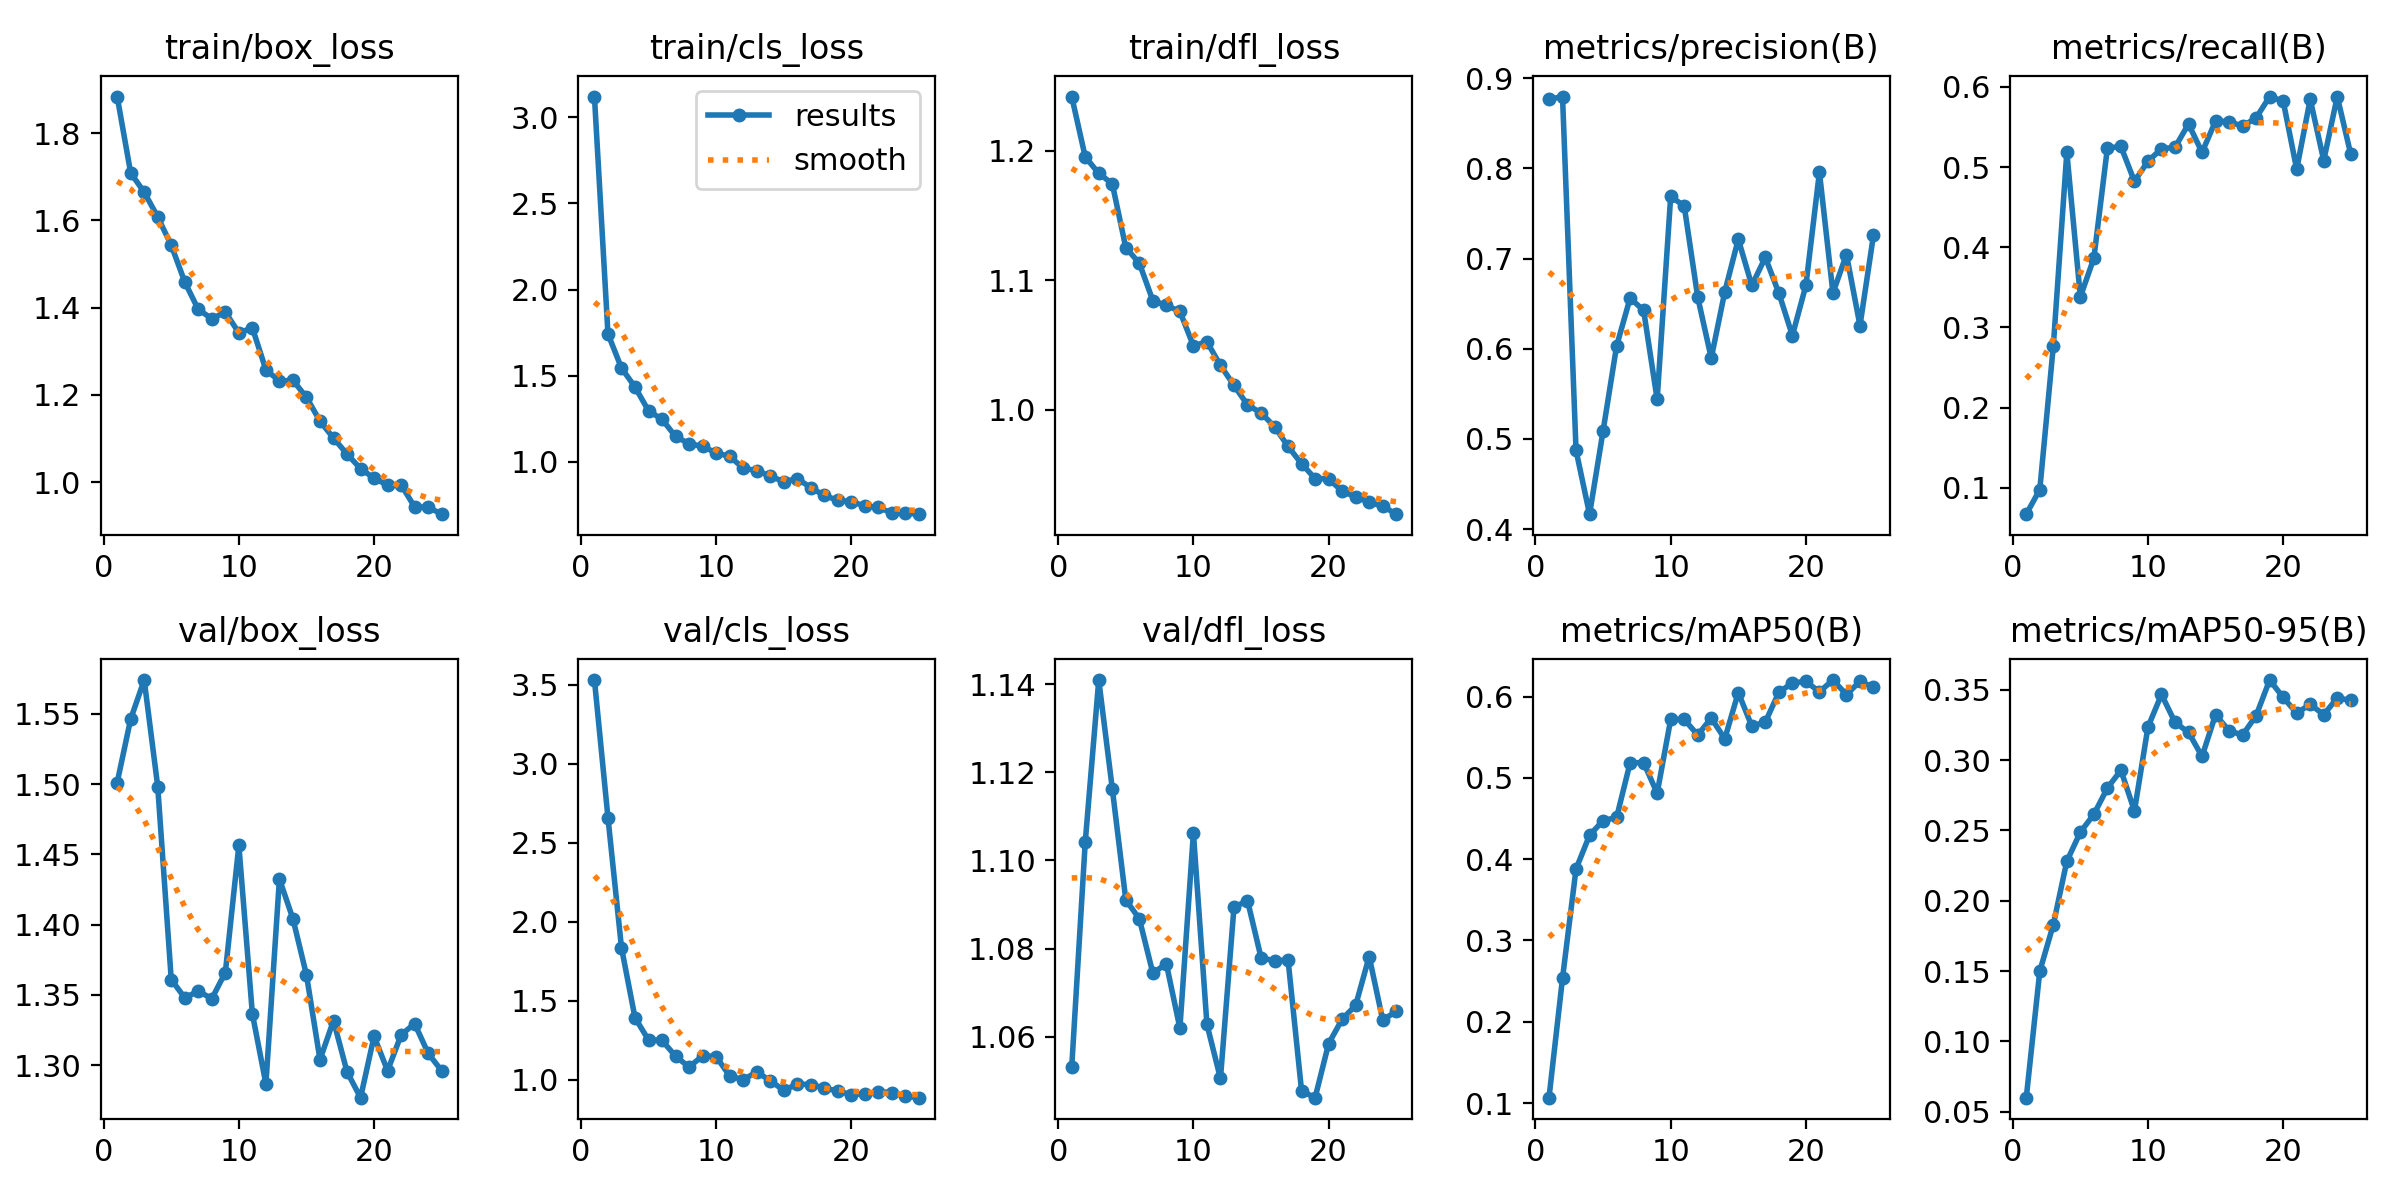

Source data for this figure (header and first rows):
epoch, time, train/box_loss, train/cls_loss, train/dfl_loss, metrics/precision(B), metrics/recall(B), metrics/mAP50(B), metrics/mAP50-95(B), val/box_loss, val/cls_loss, val/dfl_loss, lr/pg0, lr/pg1, lr/pg2
1, 40.95, 1.884, 3.121, 1.242, 0.8764, 0.06697, 0.1066, 0.05996, 1.501, 3.529, 1.053, 0.000408, 0.000408, 0.000408
2, 80.71, 1.708, 1.743, 1.195, 0.8795, 0.09766, 0.2535, 0.1499, 1.546, 2.658, 1.104, 0.000792, 0.000792, 0.000792
3, 120.4, 1.664, 1.544, 1.183, 0.4873, 0.2767, 0.3881, 0.183, 1.574, 1.835, 1.141, 0.001143, 0.001143, 0.001143
4, 160.7, 1.608, 1.434, 1.174, 0.4166, 0.5183, 0.4295, 0.2281, 1.498, 1.392, 1.116, 0.001102, 0.001102, 0.001102
5, 200.8, 1.543, 1.296, 1.125, 0.5089, 0.3382, 0.4475, 0.2487, 1.361, 1.251, 1.091, 0.001052, 0.001052, 0.001052
6, 240, 1.459, 1.247, 1.113, 0.603, 0.3864, 0.4514, 0.2614, 1.348, 1.249, 1.087, 0.001002, 0.001002, 0.001002
7, 279.7, 1.396, 1.147, 1.084, 0.6562, 0.5237, 0.5187, 0.2801, 1.353, 1.149, 1.074, 0.000953, 0.000953, 0.000953
8, 319.2, 1.375, 1.105, 1.081, 0.6424, 0.5256, 0.5188, 0.2928, 1.347, 1.08, 1.077, 0.0009035, 0.0009035, 0.0009035
9, 358.9, 1.39, 1.09, 1.076, 0.5438, 0.4821, 0.4812, 0.2638, 1.366, 1.151, 1.062, 0.000854, 0.000854, 0.000854
10, 398.6, 1.342, 1.052, 1.049, 0.7688, 0.5072, 0.5719, 0.3235, 1.456, 1.147, 1.106, 0.0008045, 0.0008045, 0.0008045
11, 438.1, 1.354, 1.032, 1.053, 0.7583, 0.5229, 0.5721, 0.3466, 1.336, 1.024, 1.063, 0.000755, 0.000755, 0.000755
12, 477.7, 1.257, 0.9636, 1.034, 0.6572, 0.5246, 0.5528, 0.3268, 1.287, 1, 1.051, 0.0007055, 0.0007055, 0.0007055
13, 517.3, 1.232, 0.9487, 1.019, 0.5896, 0.5538, 0.5737, 0.3196, 1.432, 1.048, 1.089, 0.000656, 0.000656, 0.000656
14, 557, 1.233, 0.9178, 1.004, 0.663, 0.5184, 0.5482, 0.3026, 1.404, 0.9945, 1.091, 0.0006065, 0.0006065, 0.0006065
15, 596.4, 1.194, 0.8845, 0.9976, 0.7214, 0.5574, 0.6051, 0.3323, 1.364, 0.9325, 1.078, 0.000557, 0.000557, 0.000557
16, 636.2, 1.14, 0.903, 0.9871, 0.6701, 0.5566, 0.5637, 0.3208, 1.304, 0.973, 1.077, 0.0005075, 0.0005075, 0.0005075
17, 675.6, 1.101, 0.8501, 0.9717, 0.7012, 0.551, 0.5688, 0.3178, 1.332, 0.9693, 1.077, 0.000458, 0.000458, 0.000458
18, 714.8, 1.064, 0.8048, 0.9584, 0.6617, 0.5615, 0.6053, 0.3316, 1.295, 0.948, 1.048, 0.0004085, 0.0004085, 0.0004085
19, 753.6, 1.031, 0.7768, 0.947, 0.6146, 0.5878, 0.6169, 0.3569, 1.277, 0.928, 1.046, 0.000359, 0.000359, 0.000359
20, 792.2, 1.009, 0.7692, 0.9468, 0.6702, 0.5824, 0.6187, 0.3445, 1.321, 0.9051, 1.058, 0.0003095, 0.0003095, 0.0003095
21, 830.9, 0.9931, 0.7437, 0.9371, 0.7956, 0.4973, 0.606, 0.3333, 1.296, 0.9122, 1.064, 0.00026, 0.00026, 0.00026
22, 869.6, 0.9937, 0.7352, 0.9328, 0.6618, 0.5846, 0.6204, 0.3396, 1.321, 0.9245, 1.067, 0.0002105, 0.0002105, 0.0002105
23, 908, 0.9429, 0.7032, 0.9286, 0.7044, 0.5082, 0.6026, 0.3322, 1.33, 0.9184, 1.078, 0.000161, 0.000161, 0.000161
24, 946.6, 0.9425, 0.7032, 0.9257, 0.6256, 0.5879, 0.6188, 0.3442, 1.308, 0.8958, 1.064, 0.0001115, 0.0001115, 0.0001115
25, 985.2, 0.9264, 0.6962, 0.9195, 0.726, 0.5159, 0.6115, 0.3424, 1.296, 0.8864, 1.066, 6.2e-05, 6.2e-05, 6.2e-05
